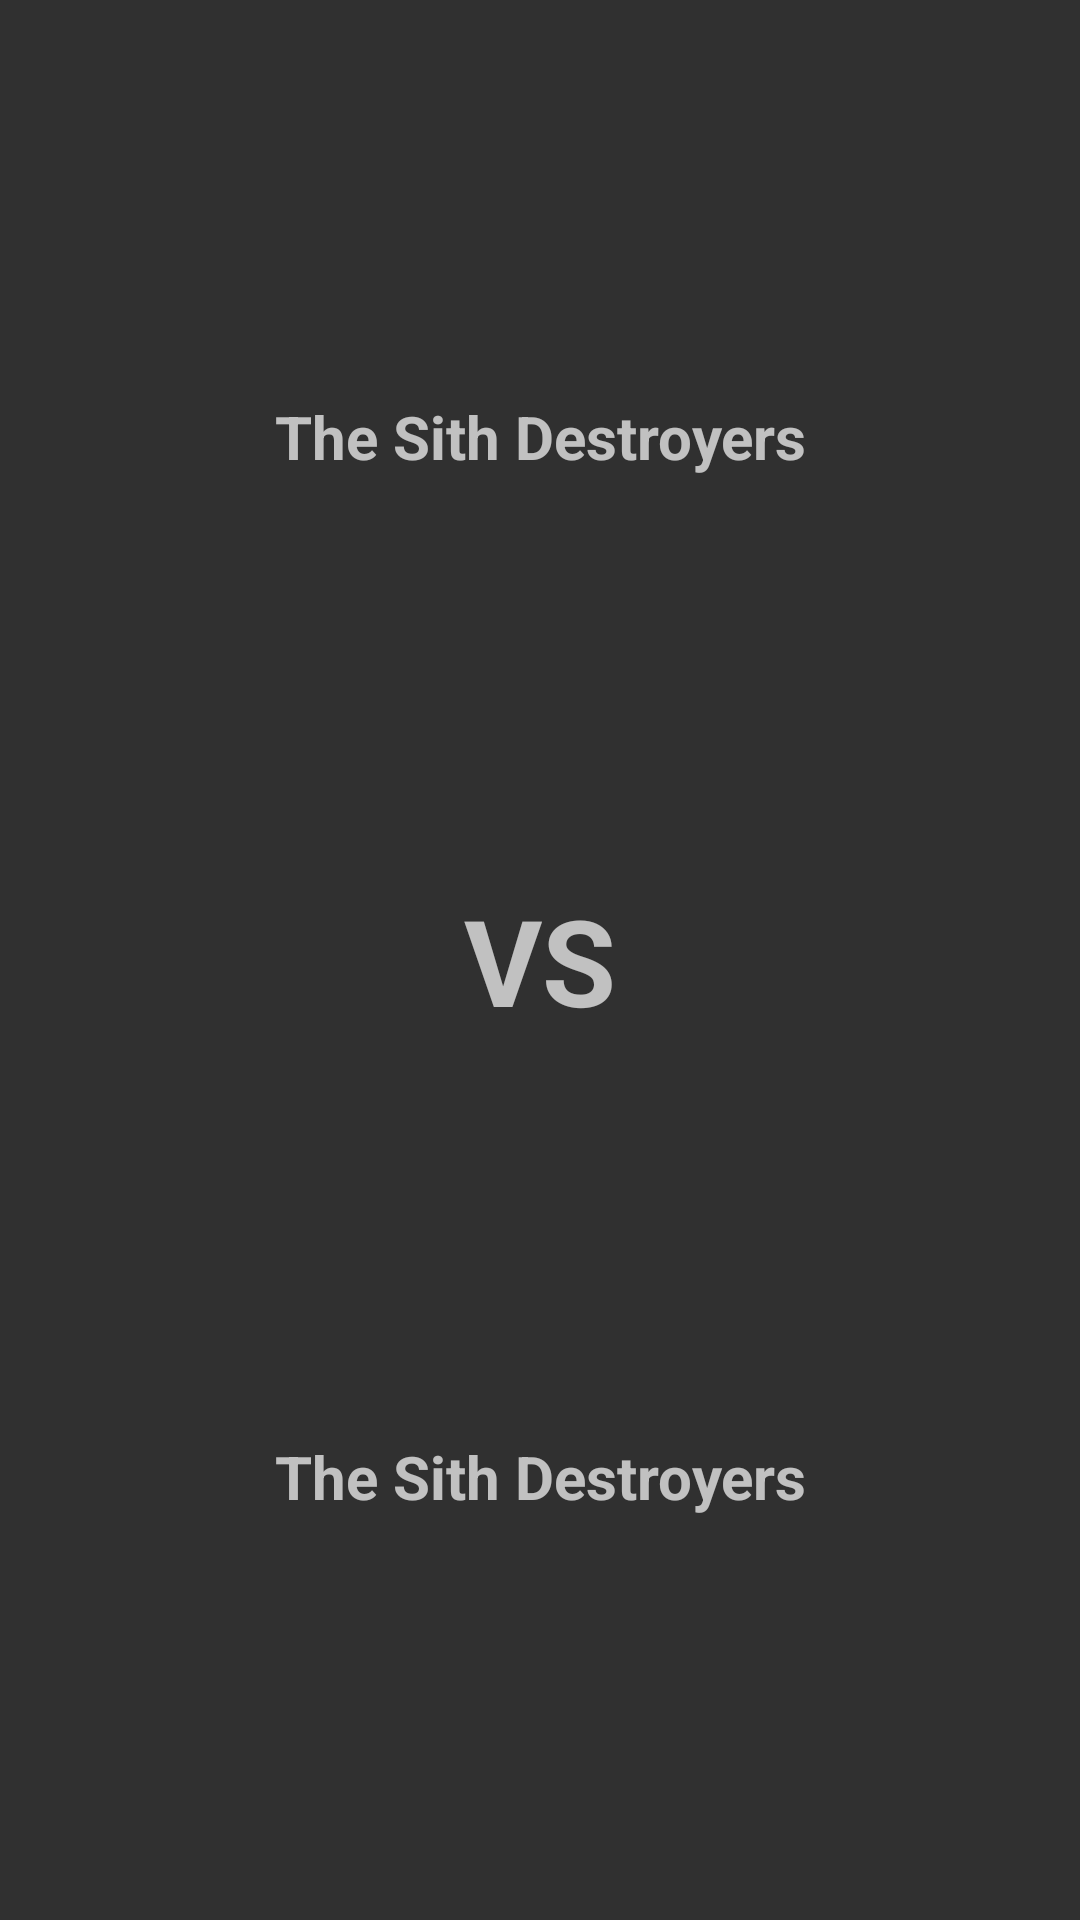

Layout XML and referenced resources for this Android screen:
<!-- AndroidManifest.xml: application theme rottTheme -->
<!-- res/layout/activity_fight.xml -->
<?xml version="1.0" encoding="utf-8"?>
<android.support.design.widget.CoordinatorLayout
    xmlns:android="http://schemas.android.com/apk/res/android"
    xmlns:app="http://schemas.android.com/apk/res-auto"
    xmlns:tools="http://schemas.android.com/tools"
    android:layout_width="match_parent"
    android:layout_height="match_parent"
    android:fitsSystemWindows="true"
    tools:context="be.thomasmore.rott.Fight">

    <RelativeLayout
        android:id="@+id/usedForSearch"
        android:layout_width="match_parent"
        android:layout_height="match_parent">

        <TextView
            android:id="@+id/vs"
            android:layout_width="wrap_content"
            android:layout_height="wrap_content"
            android:text="@string/fight_vs"
            android:textStyle="bold"
            android:textSize="@dimen/textSize_big"
            android:layout_centerInParent="true"/>

        <RelativeLayout
            android:layout_above="@+id/vs"
            android:layout_alignParentTop="true"
            android:layout_width="match_parent"
            android:layout_height="wrap_content"
            android:layout_margin="@dimen/small_margin">

            <LinearLayout
                android:id="@+id/fighter1"
                android:orientation="vertical"
                android:layout_width="wrap_content"
                android:layout_height="wrap_content"
                android:layout_centerInParent="true">

                <TextView
                    android:layout_width="match_parent"
                    android:layout_height="wrap_content"
                    android:text="The Sith Destroyers"
                    android:gravity="center"
                    android:textSize="@dimen/textSize"
                    android:textStyle="bold"
                    android:layout_marginLeft="@dimen/normal_margin"
                    android:layout_marginStart="@dimen/normal_margin"
                    android:layout_marginRight="@dimen/normal_margin"
                    android:layout_marginEnd="@dimen/normal_margin"
                    android:layout_marginBottom="2dp"
                    android:id="@+id/fighter1_name" />

                <GridView
                    android:id="@+id/fighter1_members"
                    android:layout_width="wrap_content"
                    android:layout_height="wrap_content"
                    android:verticalSpacing="@dimen/small_margin"
                    android:horizontalSpacing="@dimen/small_margin"
                    tools:listitem="@layout/fight_team_member"
                    android:numColumns="auto_fit"
                    android:columnWidth="90dp"/>
            </LinearLayout>

        </RelativeLayout>

        <RelativeLayout
            android:layout_below="@+id/vs"
            android:layout_alignParentBottom="true"
            android:layout_width="match_parent"
            android:layout_height="wrap_content"
            android:layout_margin="@dimen/small_margin">

            <LinearLayout
                android:id="@+id/fighter2"
                android:orientation="vertical"
                android:layout_width="wrap_content"
                android:layout_height="wrap_content"
                android:layout_centerInParent="true">

                <TextView
                    android:layout_width="match_parent"
                    android:layout_height="wrap_content"
                    android:text="The Sith Destroyers"
                    android:gravity="center"
                    android:textSize="@dimen/textSize"
                    android:textStyle="bold"
                    android:layout_marginLeft="@dimen/normal_margin"
                    android:layout_marginStart="@dimen/normal_margin"
                    android:layout_marginRight="@dimen/normal_margin"
                    android:layout_marginEnd="@dimen/normal_margin"
                    android:layout_marginBottom="2dp"
                    android:id="@+id/fighter2_name" />


                <GridView
                    android:id="@+id/fighter2_members"
                    android:layout_width="wrap_content"
                    android:layout_height="wrap_content"
                    android:verticalSpacing="@dimen/small_margin"
                    android:horizontalSpacing="@dimen/small_margin"
                    tools:listitem="@layout/fight_team_member"
                    android:numColumns="auto_fit"
                    android:columnWidth="90dp"/>
            </LinearLayout>

        </RelativeLayout>

    </RelativeLayout>

</android.support.design.widget.CoordinatorLayout>
<!-- res/layout/fight_team_member.xml (included above) -->
<?xml version="1.0" encoding="utf-8"?>
<RelativeLayout
    xmlns:android="http://schemas.android.com/apk/res/android"
    android:layout_height="match_parent"
    android:layout_width="match_parent"
    android:layout_weight="1">

    <ImageView
        android:id="@+id/member_image"
        android:layout_width="match_parent"
        android:layout_height="wrap_content"
        android:background="@color/colorFighter1"
        android:layout_margin="@dimen/small_margin"
        android:src="@drawable/fighter1_icon"
        android:padding="@dimen/small_margin" />

    <TextView
        android:id="@+id/member_name"
        android:layout_width="wrap_content"
        android:layout_height="wrap_content"
        android:layout_alignParentTop="true"
        android:layout_centerHorizontal="true"
        android:gravity="center"
        android:textColor="@color/colorFighterText"
        android:shadowColor="@color/colorFighterTextShadow"
        android:shadowDx="-2"
        android:shadowDy="2"
        android:shadowRadius="1"
        android:layout_margin="@dimen/small_margin"
        android:textSize="@dimen/textSize"
        android:text="Luke Skywalker" />

    <TextView
        android:id="@+id/member_lvl"
        android:layout_width="wrap_content"
        android:layout_height="wrap_content"
        android:layout_alignParentBottom="true"
        android:layout_centerHorizontal="true"
        android:textSize="@dimen/textSize"
        android:textColor="@color/colorFighterText"
        android:gravity="center"
        android:shadowColor="@color/colorFighterTextShadow"
        android:shadowDx="-2"
        android:shadowDy="2"
        android:shadowRadius="1"
        android:text="Lvl 10" />
</RelativeLayout>
<!-- resources referenced by this layout -->
<resources>
  <color name="colorFighter1">#216431</color>
  <color name="colorFighterText">#D9F6BC</color>
  <color name="colorFighterTextShadow">#000000</color>
  <dimen name="normal_margin">15dp</dimen>
  <dimen name="small_margin">10dp</dimen>
  <dimen name="textSize">20sp</dimen>
  <dimen name="textSize_big">40sp</dimen>
  <!-- drawable fighter1_icon: png bitmap (drawable, 1362 bytes) -->
  <string name="fight_vs">VS</string>
  <style name="rottTheme" parent="Theme.AppCompat">
          
          <item name="windowActionBar">false</item>
          <item name="windowNoTitle">true</item>
  
          <item name="colorPrimary">@color/colorPrimary</item>
          <item name="colorPrimaryDark">@color/colorPrimaryDark</item>
          <item name="colorAccent">@color/colorAccent</item>
      </style>
  <color name="colorPrimary">#79B579</color>
  <color name="colorPrimaryDark">#216431</color>
  <color name="colorAccent">#1A9195</color>
</resources>
